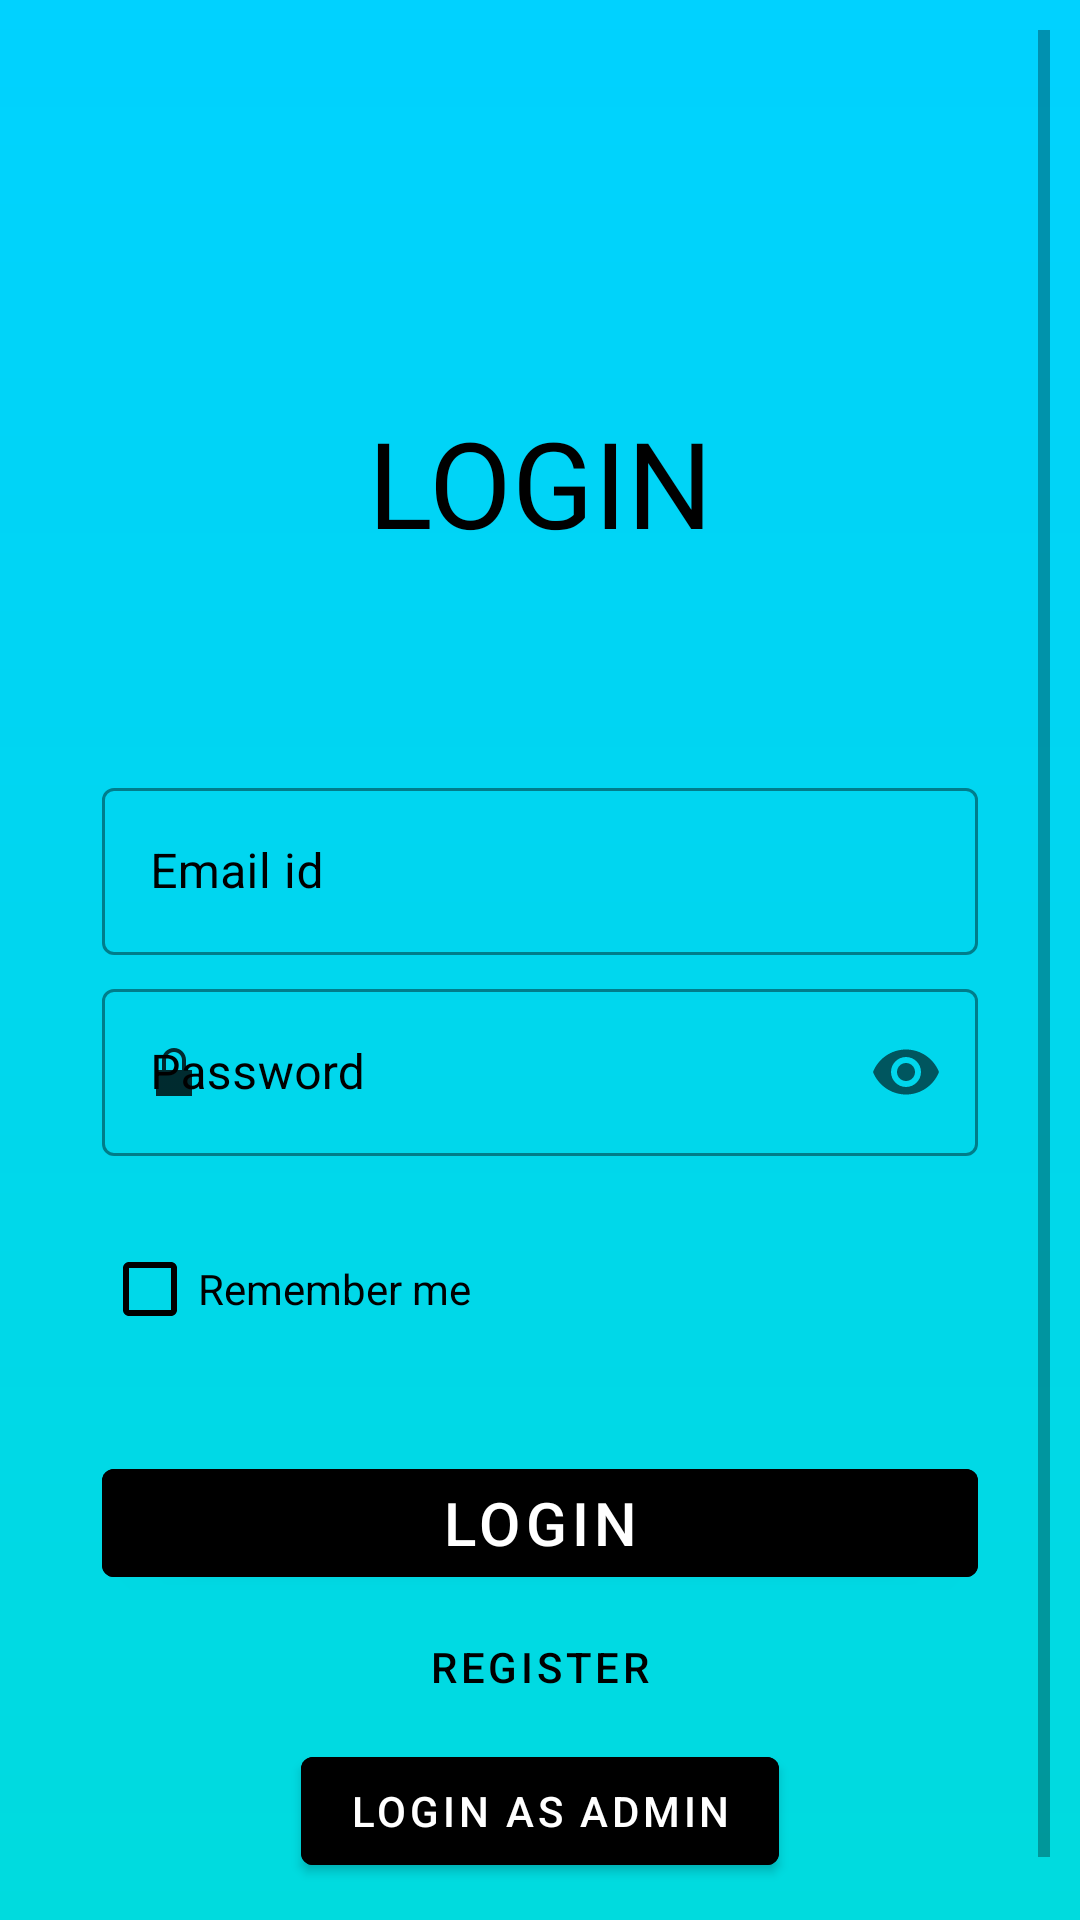

Produce the Android XML layout that renders to this screen, including the resource entries it uses.
<!-- AndroidManifest.xml: application theme Theme.ModernLibraryUsingFirebase -->
<!-- res/layout/activity_login.xml -->
<?xml version="1.0" encoding="utf-8"?>
<ScrollView xmlns:android="http://schemas.android.com/apk/res/android"
    xmlns:app="http://schemas.android.com/apk/res-auto"
    xmlns:tools="http://schemas.android.com/tools"
    android:layout_width="match_parent"
    android:layout_height="match_parent"
    tools:context=".Login"
    android:gravity="center"
    android:padding="10dp"
    android:background="@drawable/background_color">

    <LinearLayout
        android:layout_width="match_parent"
        android:layout_height="wrap_content"
        android:orientation="vertical"
        android:padding="24dp"
        android:paddingTop="16dp">

        <ImageView
            android:id="@+id/login_backButton"
            android:layout_width="wrap_content"
            android:layout_height="wrap_content"
            android:layout_gravity="top|left"
            android:tint= "@color/black"
            android:src = "@drawable/ic_baseline_arrow_back_24" />

        <TextView
            android:layout_width="wrap_content"
            android:layout_height="wrap_content"
            android:text="Login"
            android:textAllCaps="true"
            android:textColor="@color/black"
            android:fontFamily="@font/aclonica"
            android:textSize="40sp"
            android:layout_marginTop="100dp"
            android:layout_gravity="center_horizontal"
            android:textAlignment="center"
            android:layout_marginBottom="70dp"
            />
        <com.google.android.material.textfield.TextInputLayout
           style="@style/Widget.MaterialComponents.TextInputLayout.OutlinedBox"
            android:layout_width="match_parent"
            android:layout_height="wrap_content"
            app:boxStrokeWidthFocused="2dp"
            app:boxStrokeColor="@color/black"
            android:textColorHint="@color/black"
            app:hintTextColor="@color/black"
            app:startIconDrawable="@drawable/ic_baseline_email_24"
            app:startIconTint="@color/black"
            app:endIconMode="clear_text">

            <com.google.android.material.textfield.TextInputEditText
                android:id="@+id/iEmail"
                android:layout_width="match_parent"
                android:layout_height="wrap_content"
                android:hint="Email id"
                android:inputType="text"
                android:maxLines="1"/>
        </com.google.android.material.textfield.TextInputLayout>

        <com.google.android.material.textfield.TextInputLayout
            android:id="@+id/password_text_input"
            style="@style/Widget.MaterialComponents.TextInputLayout.OutlinedBox"
            android:layout_width="match_parent"
            android:layout_height="match_parent"
            android:layout_marginTop="6dp"
            app:errorEnabled="true"
            android:textColorHint="@color/black"
            app:hintTextColor="@color/black"
            app:boxStrokeWidthFocused="2dp"
            app:boxStrokeColor="@color/black"
            app:startIconDrawable="@drawable/ic_password_lock"
            app:startIconTint="@color/black"
            app:endIconMode="password_toggle"
            >

            <com.google.android.material.textfield.TextInputEditText
                android:id="@+id/iPassword"
                android:layout_width="match_parent"
                android:layout_height="wrap_content"
                android:hint="Password"
                android:inputType="textPassword" />

        </com.google.android.material.textfield.TextInputLayout>

        <RelativeLayout
            android:layout_width="match_parent"
            android:layout_height="wrap_content"
            android:orientation="horizontal">

            <com.google.android.material.checkbox.MaterialCheckBox
                android:id="@+id/rememberMe"
                android:layout_width="wrap_content"
                android:layout_height="wrap_content"
                style="@style/Widget.AppCompat.CompoundButton.CheckBox"
                android:text="Remember me"
                android:buttonTint="@color/black"/>



        </RelativeLayout>

    <com.google.android.material.button.MaterialButton
        android:id="@+id/LoginBtn"
        android:layout_width="match_parent"
        android:layout_height="wrap_content"
        android:text="Login"
        android:textColor="@color/white"
        android:backgroundTint="@color/black"
        android:textSize="20sp"
        android:layout_marginTop="30dp"/>

        <com.google.android.material.button.MaterialButton
            android:id="@+id/GoToRegister"
            android:layout_width="wrap_content"
            android:layout_height="wrap_content"
            style="@style/Widget.MaterialComponents.Button.TextButton"
            android:text="Register"
            android:textColor="@color/black"
            android:layout_gravity="center_horizontal"/>

        <com.google.android.material.button.MaterialButton
            android:id="@+id/loginAsAdmin"
            android:layout_width="wrap_content"
            android:layout_height="wrap_content"
            android:backgroundTint="@color/black"
            android:text="Login as admin"
            android:textColor="@color/white"
            android:layout_gravity="center_horizontal"/>


    </LinearLayout>



</ScrollView>
<!-- resources referenced by this layout -->
<resources>
  <color name="black">#FF000000</color>
  <color name="white">#FFFFFFFF</color>
  <!-- drawable background_color (drawable) -->
  <?xml version="1.0" encoding="utf-8"?>
  <shape xmlns:android="http://schemas.android.com/apk/res/android">
  
      <gradient android:startColor="@color/reg_backStartColor"
             android:endColor="@color/reg_backEndColor"
             android:angle="90"/>
  
  
  </shape>
  <!-- drawable ic_password_lock: png bitmap (drawable-hdpi, 200 bytes) -->
  <style name="Theme.ModernLibraryUsingFirebase" parent="Theme.MaterialComponents.DayNight.NoActionBar">
          
          <item name="colorPrimary">@color/purple_500</item>
          <item name="colorPrimaryVariant">@color/purple_700</item>
          <item name="colorOnPrimary">@color/white</item>
          
          <item name="colorSecondary">@color/teal_200</item>
          <item name="colorSecondaryVariant">@color/teal_700</item>
          <item name="colorOnSecondary">@color/black</item>
          
  
  
          
      </style>
  <color name="reg_backStartColor">#00dbde</color>
  <color name="reg_backEndColor">#00d2ff</color>
  <color name="purple_500">#7AE5F5</color>
  <color name="purple_700">#FF3700B3</color>
  <color name="teal_200">#FF03DAC5</color>
  <color name="teal_700">#FF018786</color>
</resources>
